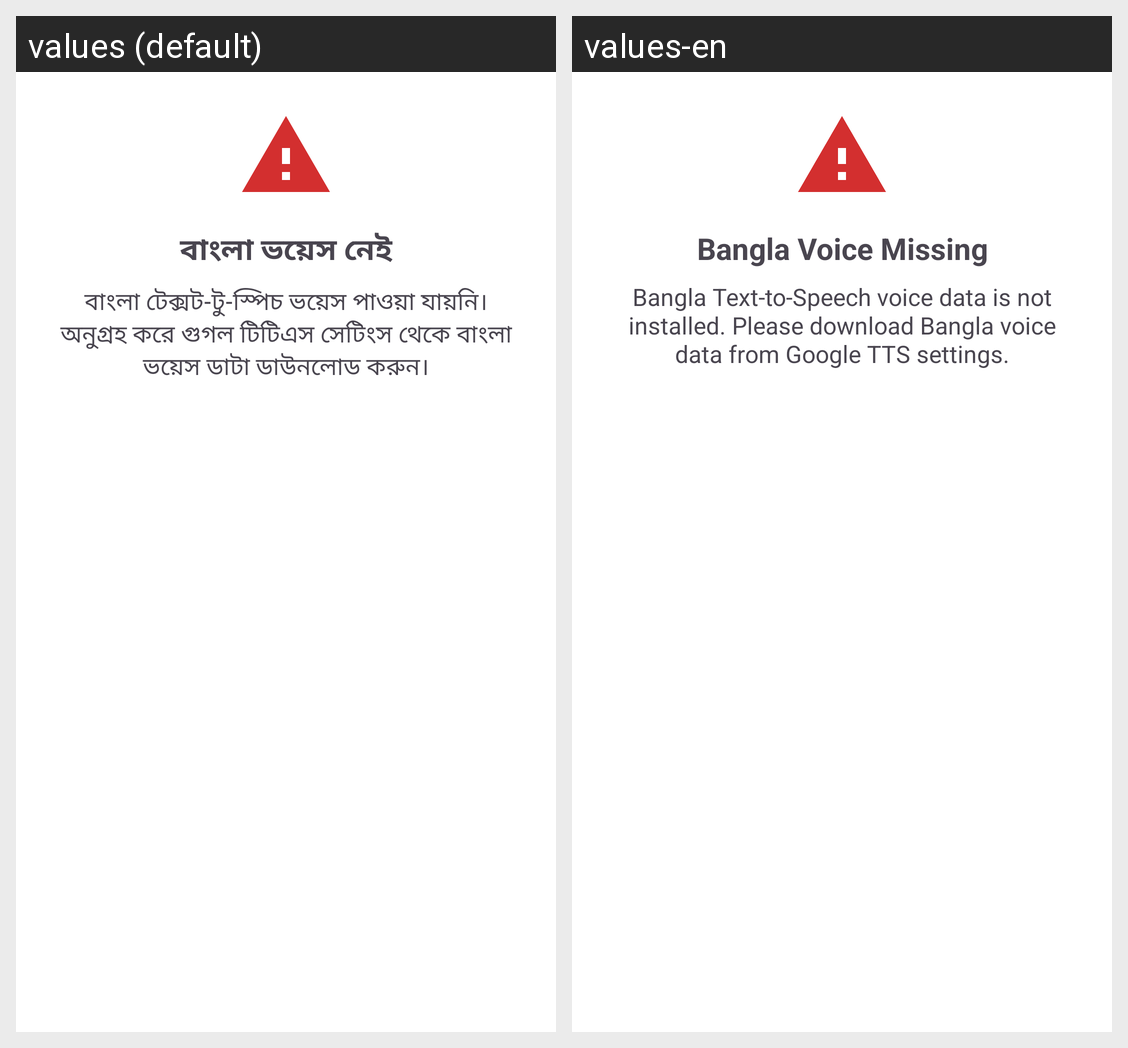

Strings drawn on this Android screen and how each of the app's shown locales translates them:
Android screen res/layout/dialog_tts_missing.xml rendered under 2 locales, left to right: values (default), values-en. Device: Nexus 5 (rendered at 1080×1920; each locale shown at half size, 540×960, under a caption strip naming it); theme Theme.BolteChai.
Strings drawn on this screen, with the default value and each locale's value (text and hints the layout hard-codes, and strings that could not be matched under every locale, appear in the picture but are not listed):

tts_missing_title
  values: বাংলা ভয়েস নেই
  values-en: Bangla Voice Missing

tts_missing_message
  values: বাংলা টেক্সট-টু-স্পিচ ভয়েস পাওয়া যায়নি। অনুগ্রহ করে গুগল টিটিএস সেটিংস থেকে বাংলা ভয়েস ডাটা ডাউনলোড করুন।
  values-en: Bangla Text-to-Speech voice data is not installed. Please download Bangla voice data from Google TTS settings.
